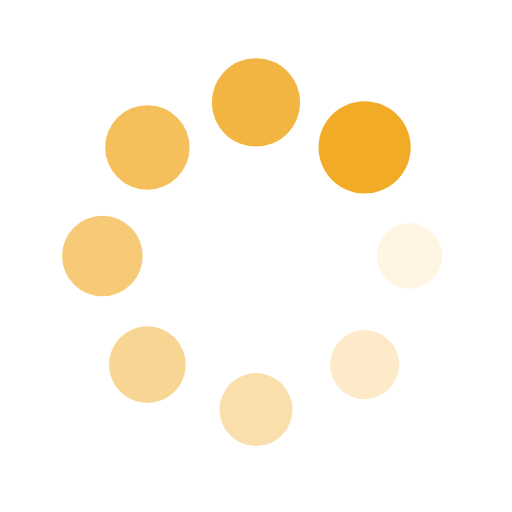
t = 0.00 s
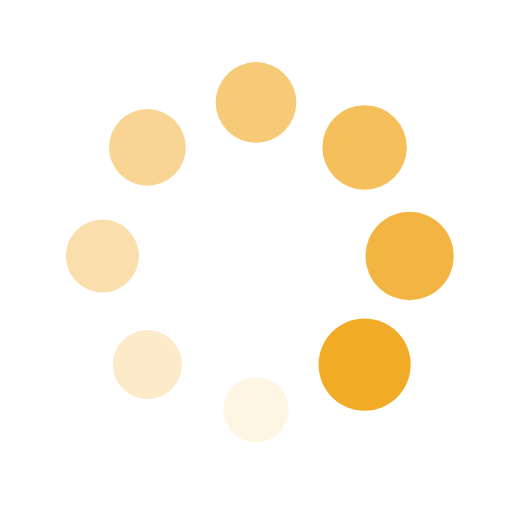
t = 0.25 s
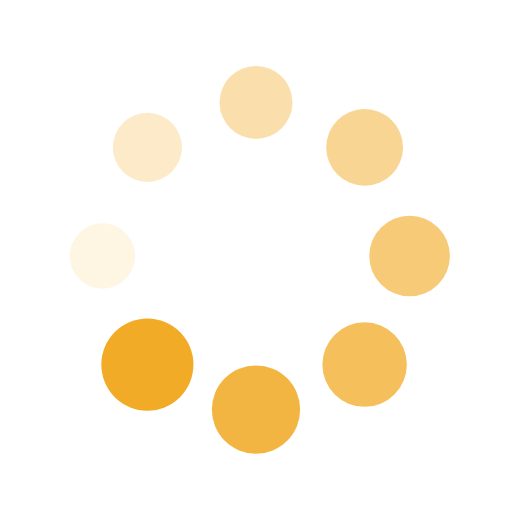
t = 0.50 s
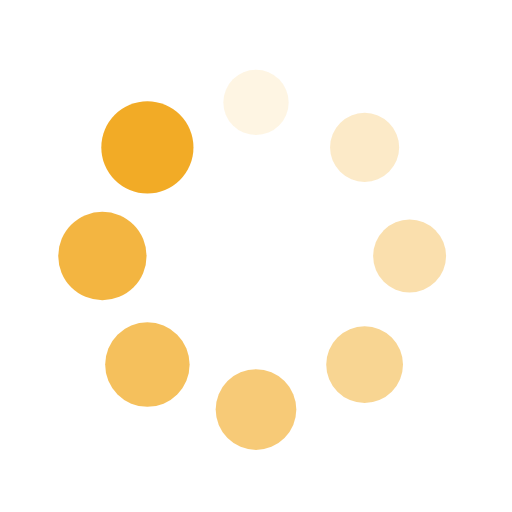
t = 0.75 s

The animated SVG that drew these frames (rendered in a browser with its animation timeline set to each time). Animation: 16 SMIL elements (animate=8,animateTransform=8); one cycle of 1.00 s, repeats indefinitely.

<?xml version="1.0" encoding="utf-8"?>
<svg xmlns="http://www.w3.org/2000/svg" xmlns:xlink="http://www.w3.org/1999/xlink" style="margin: auto; background: none; display: block; shape-rendering: auto; animation-play-state: running; animation-delay: 0s;" width="200px" height="200px" viewBox="0 0 100 100" preserveAspectRatio="xMidYMid">
<g transform="translate(80,50)" style="animation-play-state: running; animation-delay: 0s;">
<g transform="rotate(0)" style="animation-play-state: running; animation-delay: 0s;">
<circle cx="0" cy="0" r="6" fill="#f2ab26" fill-opacity="1" style="animation-play-state: running; animation-delay: 0s;">
  <animateTransform attributeName="transform" type="scale" begin="-0.875s" values="1.5 1.5;1 1" keyTimes="0;1" dur="1s" repeatCount="indefinite" style="animation-play-state: running; animation-delay: 0s;"></animateTransform>
  <animate attributeName="fill-opacity" keyTimes="0;1" dur="1s" repeatCount="indefinite" values="1;0" begin="-0.875s" style="animation-play-state: running; animation-delay: 0s;"></animate>
</circle>
</g>
</g><g transform="translate(71.21320343559643,71.21320343559643)" style="animation-play-state: running; animation-delay: 0s;">
<g transform="rotate(45)" style="animation-play-state: running; animation-delay: 0s;">
<circle cx="0" cy="0" r="6" fill="#f2ab26" fill-opacity="0.875" style="animation-play-state: running; animation-delay: 0s;">
  <animateTransform attributeName="transform" type="scale" begin="-0.75s" values="1.5 1.5;1 1" keyTimes="0;1" dur="1s" repeatCount="indefinite" style="animation-play-state: running; animation-delay: 0s;"></animateTransform>
  <animate attributeName="fill-opacity" keyTimes="0;1" dur="1s" repeatCount="indefinite" values="1;0" begin="-0.75s" style="animation-play-state: running; animation-delay: 0s;"></animate>
</circle>
</g>
</g><g transform="translate(50,80)" style="animation-play-state: running; animation-delay: 0s;">
<g transform="rotate(90)" style="animation-play-state: running; animation-delay: 0s;">
<circle cx="0" cy="0" r="6" fill="#f2ab26" fill-opacity="0.75" style="animation-play-state: running; animation-delay: 0s;">
  <animateTransform attributeName="transform" type="scale" begin="-0.625s" values="1.5 1.5;1 1" keyTimes="0;1" dur="1s" repeatCount="indefinite" style="animation-play-state: running; animation-delay: 0s;"></animateTransform>
  <animate attributeName="fill-opacity" keyTimes="0;1" dur="1s" repeatCount="indefinite" values="1;0" begin="-0.625s" style="animation-play-state: running; animation-delay: 0s;"></animate>
</circle>
</g>
</g><g transform="translate(28.786796564403577,71.21320343559643)" style="animation-play-state: running; animation-delay: 0s;">
<g transform="rotate(135)" style="animation-play-state: running; animation-delay: 0s;">
<circle cx="0" cy="0" r="6" fill="#f2ab26" fill-opacity="0.625" style="animation-play-state: running; animation-delay: 0s;">
  <animateTransform attributeName="transform" type="scale" begin="-0.5s" values="1.5 1.5;1 1" keyTimes="0;1" dur="1s" repeatCount="indefinite" style="animation-play-state: running; animation-delay: 0s;"></animateTransform>
  <animate attributeName="fill-opacity" keyTimes="0;1" dur="1s" repeatCount="indefinite" values="1;0" begin="-0.5s" style="animation-play-state: running; animation-delay: 0s;"></animate>
</circle>
</g>
</g><g transform="translate(20,50.00000000000001)" style="animation-play-state: running; animation-delay: 0s;">
<g transform="rotate(180)" style="animation-play-state: running; animation-delay: 0s;">
<circle cx="0" cy="0" r="6" fill="#f2ab26" fill-opacity="0.5" style="animation-play-state: running; animation-delay: 0s;">
  <animateTransform attributeName="transform" type="scale" begin="-0.375s" values="1.5 1.5;1 1" keyTimes="0;1" dur="1s" repeatCount="indefinite" style="animation-play-state: running; animation-delay: 0s;"></animateTransform>
  <animate attributeName="fill-opacity" keyTimes="0;1" dur="1s" repeatCount="indefinite" values="1;0" begin="-0.375s" style="animation-play-state: running; animation-delay: 0s;"></animate>
</circle>
</g>
</g><g transform="translate(28.78679656440357,28.786796564403577)" style="animation-play-state: running; animation-delay: 0s;">
<g transform="rotate(225)" style="animation-play-state: running; animation-delay: 0s;">
<circle cx="0" cy="0" r="6" fill="#f2ab26" fill-opacity="0.375" style="animation-play-state: running; animation-delay: 0s;">
  <animateTransform attributeName="transform" type="scale" begin="-0.25s" values="1.5 1.5;1 1" keyTimes="0;1" dur="1s" repeatCount="indefinite" style="animation-play-state: running; animation-delay: 0s;"></animateTransform>
  <animate attributeName="fill-opacity" keyTimes="0;1" dur="1s" repeatCount="indefinite" values="1;0" begin="-0.25s" style="animation-play-state: running; animation-delay: 0s;"></animate>
</circle>
</g>
</g><g transform="translate(49.99999999999999,20)" style="animation-play-state: running; animation-delay: 0s;">
<g transform="rotate(270)" style="animation-play-state: running; animation-delay: 0s;">
<circle cx="0" cy="0" r="6" fill="#f2ab26" fill-opacity="0.25" style="animation-play-state: running; animation-delay: 0s;">
  <animateTransform attributeName="transform" type="scale" begin="-0.125s" values="1.5 1.5;1 1" keyTimes="0;1" dur="1s" repeatCount="indefinite" style="animation-play-state: running; animation-delay: 0s;"></animateTransform>
  <animate attributeName="fill-opacity" keyTimes="0;1" dur="1s" repeatCount="indefinite" values="1;0" begin="-0.125s" style="animation-play-state: running; animation-delay: 0s;"></animate>
</circle>
</g>
</g><g transform="translate(71.21320343559643,28.78679656440357)" style="animation-play-state: running; animation-delay: 0s;">
<g transform="rotate(315)" style="animation-play-state: running; animation-delay: 0s;">
<circle cx="0" cy="0" r="6" fill="#f2ab26" fill-opacity="0.125" style="animation-play-state: running; animation-delay: 0s;">
  <animateTransform attributeName="transform" type="scale" begin="0s" values="1.5 1.5;1 1" keyTimes="0;1" dur="1s" repeatCount="indefinite" style="animation-play-state: running; animation-delay: 0s;"></animateTransform>
  <animate attributeName="fill-opacity" keyTimes="0;1" dur="1s" repeatCount="indefinite" values="1;0" begin="0s" style="animation-play-state: running; animation-delay: 0s;"></animate>
</circle>
</g>
</g>
<!-- [ldio] generated by https://loading.io/ --></svg>
